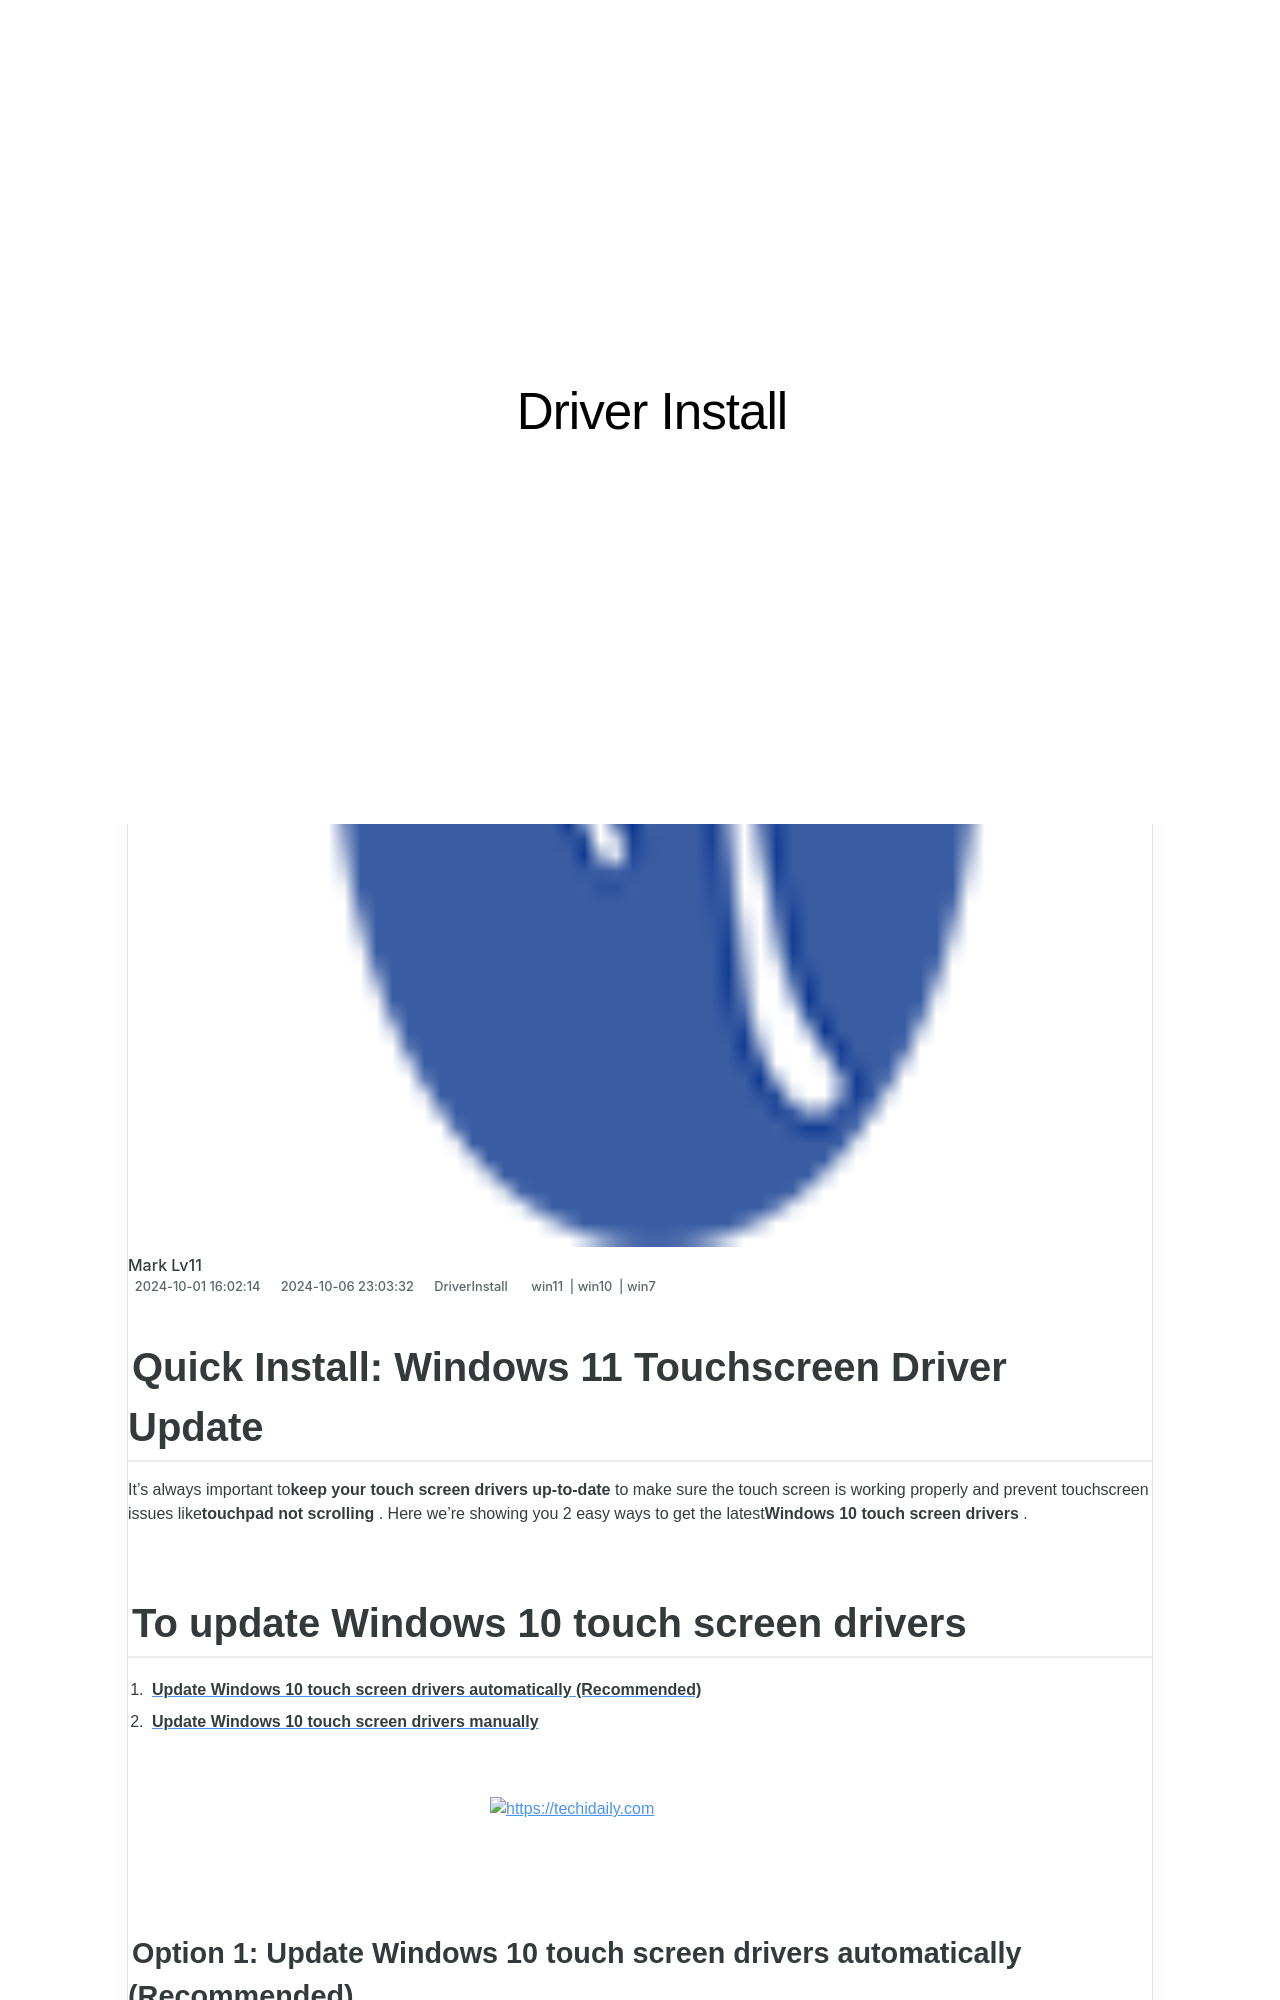

repository: techidaily/site-driver-install · page: quick-install-windows-11-touchscreen-driver-update/index.html · generator: jekyll

---
title: "Quick Install: Windows 11 Touchscreen Driver Update"
date: 2024-10-01T16:02:14.656Z
updated: 2024-10-06T23:03:32.935Z
tags:
  - win11
  - win10
  - win7
categories:
  - DriverInstall
description: "This Article Describes Quick Install: Windows 11 Touchscreen Driver Update"
excerpt: "This Article Describes Quick Install: Windows 11 Touchscreen Driver Update"
keywords: Windows 11 Touchscreen Update,Touchscreen Driver Installation,Windows Updates Tutorial,Fast Touchscreen Driver Update for PCs,Windows 11 Touch Screen Drivers Guide,Instant Touchpad/Touchscreen Driver Update (Windows),Windows 11 Driver Rollback Support
thumbnail: https://thmb.techidaily.com/3c089195526935c85a4cb3e6dde5d5ebf9d1e09e8343d1ce6aea5ca384c30ca3.jpg
---

## Quick Install: Windows 11 Touchscreen Driver Update

 It’s always important to**keep your touch screen drivers up-to-date** to make sure the touch screen is working properly and prevent touchscreen issues like**touchpad not scrolling** . Here we’re showing you 2 easy ways to get the latest**Windows 10 touch screen drivers** .

## To update Windows 10 touch screen drivers

1. [**Update Windows 10 touch screen drivers automatically (Recommended)**](#O1)
2. [**Update Windows 10 touch screen drivers manually**](#O2)

<!-- affiliate ads begin -->
<a href="https://aligracehair.sjv.io/c/5597632/2080328/19272" target="_top" id="2080328">
  <img src="//a.impactradius-go.com/display-ad/19272-2080328" border="0" alt="https://techidaily.com" width="300" height="90"/>
</a>
<img height="0" width="0" src="https://aligracehair.sjv.io/i/5597632/2080328/19272" style="position:absolute;visibility:hidden;" border="0" />
<!-- affiliate ads end -->
